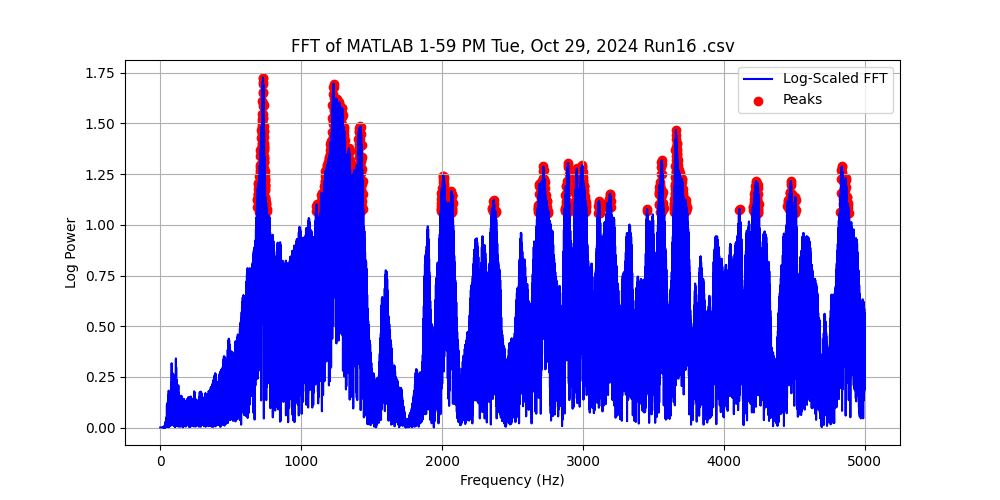

The table this chart was drawn from, first rows:
Frequency (Hz), Power, Log Power
0.0, 0.001222, 0.0005302
0.1, 0.001222, 0.0005303
0.2, 0.001222, 0.0005303
0.3, 0.001222, 0.0005303
0.4, 0.001222, 0.0005303
0.5, 0.001222, 0.0005303
0.6, 0.001222, 0.0005304
0.7, 0.001222, 0.0005304
0.8, 0.001222, 0.0005304
0.9, 0.001222, 0.0005305
1.0, 0.001222, 0.0005305
1.1, 0.001223, 0.0005306
1.2, 0.001223, 0.0005307
1.3, 0.001223, 0.0005308
1.4, 0.001223, 0.0005308
1.5, 0.001223, 0.0005309
1.6, 0.001223, 0.000531
1.7, 0.001224, 0.0005311
1.8, 0.001224, 0.0005312
1.9, 0.001224, 0.0005313
2.0, 0.001224, 0.0005314
2.1, 0.001225, 0.0005316
2.2, 0.001225, 0.0005317
2.3, 0.001225, 0.0005318
2.4, 0.001226, 0.000532
2.5, 0.001226, 0.0005321
2.6, 0.001226, 0.0005323
2.7, 0.001227, 0.0005324
2.8, 0.001227, 0.0005326
2.9, 0.001228, 0.0005328
3.0, 0.001228, 0.000533
3.1, 0.001228, 0.0005332
3.2, 0.001229, 0.0005333
3.3, 0.001229, 0.0005335
3.4, 0.00123, 0.0005337
3.5, 0.00123, 0.000534
3.6, 0.001231, 0.0005342
3.7, 0.001231, 0.0005344
3.8, 0.001232, 0.0005346
3.9, 0.001232, 0.0005349
4.0, 0.001233, 0.0005351
4.1, 0.001233, 0.0005354
4.2, 0.001234, 0.0005356
4.3, 0.001235, 0.0005359
4.4, 0.001235, 0.0005362
4.5, 0.001236, 0.0005364
4.6, 0.001237, 0.0005367
4.7, 0.001237, 0.000537
4.8, 0.001238, 0.0005373
4.9, 0.001239, 0.0005376
5.0, 0.001239, 0.0005379
5.1, 0.00124, 0.0005382
5.2, 0.001241, 0.0005386
5.3, 0.001242, 0.0005389
5.4, 0.001242, 0.0005392
5.5, 0.001243, 0.0005396
5.6, 0.001244, 0.0005399
5.7, 0.001245, 0.0005403
5.8, 0.001246, 0.0005407
5.9, 0.001247, 0.000541
... 49,940 more rows
